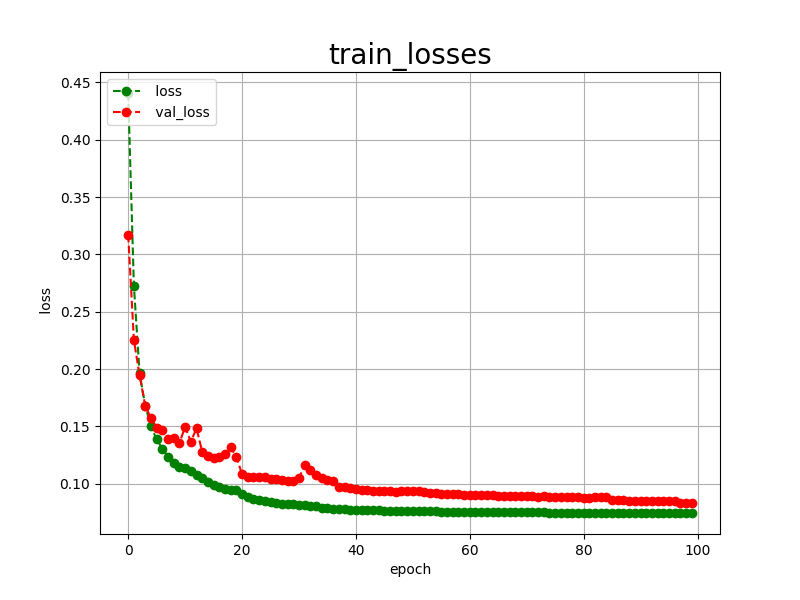

Data behind this chart, as committed beside it:
epoch, loss, val_loss
0, 0.4407, 0.3172
1, 0.2729, 0.2253
2, 0.1964, 0.1946
3, 0.1681, 0.1679
4, 0.1500, 0.1573
5, 0.1388, 0.1490
6, 0.1308, 0.1466
7, 0.1238, 0.1394
8, 0.1185, 0.1401
9, 0.1143, 0.1355
10, 0.1136, 0.1497
11, 0.1115, 0.1367
12, 0.1074, 0.1484
13, 0.1049, 0.1280
14, 0.1016, 0.1240
15, 0.0992, 0.1226
16, 0.0974, 0.1230
17, 0.0958, 0.1260
18, 0.0948, 0.1317
19, 0.0948, 0.1237
20, 0.0913, 0.1083
21, 0.0884, 0.1063
22, 0.0869, 0.1059
23, 0.0857, 0.1063
24, 0.0848, 0.1062
25, 0.0840, 0.1041
26, 0.0832, 0.1045
27, 0.0826, 0.1034
28, 0.0825, 0.1021
29, 0.0824, 0.1029
30, 0.0816, 0.1051
31, 0.0812, 0.1163
32, 0.0809, 0.1117
33, 0.0804, 0.1073
34, 0.0792, 0.1054
35, 0.0787, 0.1035
36, 0.0782, 0.1027
37, 0.0783, 0.0973
38, 0.0778, 0.0970
39, 0.0776, 0.0960
40, 0.0775, 0.0954
41, 0.0773, 0.0949
42, 0.0772, 0.0947
43, 0.0770, 0.0942
44, 0.0769, 0.0939
45, 0.0767, 0.0942
46, 0.0766, 0.0940
47, 0.0765, 0.0933
48, 0.0764, 0.0938
49, 0.0762, 0.0937
50, 0.0761, 0.0937
51, 0.0760, 0.0937
52, 0.0762, 0.0925
53, 0.0761, 0.0923
54, 0.0760, 0.0919
55, 0.0759, 0.0915
56, 0.0759, 0.0912
57, 0.0758, 0.0914
58, 0.0758, 0.0911
59, 0.0757, 0.0906
... 40 more rows
